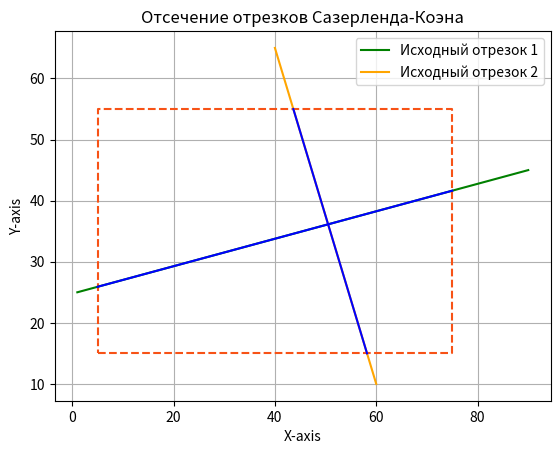

This chart was generated by the following Python code:
import matplotlib.pyplot as plt

# Коды для классификации конечных точек отрезка
INSIDE = 0  # 0000
LEFT = 1    # 0001
RIGHT = 2   # 0010
BOTTOM = 4  # 0100
TOP = 8     # 1000

def compute_outcode(x, y, xmin, ymin, xmax, ymax):#Вычисляет код для точки относительно прямоугольника.
    code = INSIDE
    if x < xmin:
        code |= LEFT
    elif x > xmax:
        code |= RIGHT
    if y < ymin:
        code |= BOTTOM
    elif y > ymax:
        code |= TOP
    return code

def cohen_sutherland(x1, y1, x2, y2, xmin, ymin, xmax, ymax):#Aлгоритм отсечения отрезков прямой по алгоритму Сазерленда-Коэна.
    outcode1 = compute_outcode(x1, y1, xmin, ymin, xmax, ymax)
    outcode2 = compute_outcode(x2, y2, xmin, ymin, xmax, ymax)
    accept = False

    while True:
        # Оба конца отрезка внутри окна
        if outcode1 == INSIDE and outcode2 == INSIDE:
            accept = True
            break
        # Оба конца отрезка вне окна, отрезок полностью наружу
        elif (outcode1 & outcode2) != 0:
            break
        else:
            # Выбираем конец отрезка, который находится снаружи окна
            outcode_out = outcode1 if outcode1 != INSIDE else outcode2

            # Находим пересечение отрезка с границами окна
            if outcode_out & TOP:
                x = x1 + (x2 - x1) * (ymax - y1) / (y2 - y1)
                y = ymax
            elif outcode_out & BOTTOM:
                x = x1 + (x2 - x1) * (ymin - y1) / (y2 - y1)
                y = ymin
            elif outcode_out & RIGHT:
                y = y1 + (y2 - y1) * (xmax - x1) / (x2 - x1)
                x = xmax
            elif outcode_out & LEFT:
                y = y1 + (y2 - y1) * (xmin - x1) / (x2 - x1)
                x = xmin

            # Обновляем координаты отрезка, которые находятся снаружи окна
            if outcode_out == outcode1:
                x1, y1 = x, y
                outcode1 = compute_outcode(x1, y1, xmin, ymin, xmax, ymax)
            else:
                x2, y2 = x, y
                outcode2 = compute_outcode(x2, y2, xmin, ymin, xmax, ymax)

    if accept:
        plt.plot([x1, x2], [y1, y2], color='blue')
    else:
        print("Отрезок полностью находится вне окна")

xmin, ymin, xmax, ymax = 5, 15, 75, 55

x1, y1, x2, y2 = 1, 25, 90, 45
x3, y3, x4, y4 = 40, 65, 60, 10

plt.plot([xmin, xmax, xmax, xmin, xmin], [ymin, ymin, ymax, ymax, ymin], color='#f75216', linestyle='--')

plt.plot([x1, x2], [y1, y2], color='green', label='Исходный отрезок 1')
plt.plot([x3, x4], [y3, y4], color='orange', label='Исходный отрезок 2')

cohen_sutherland(x1, y1, x2, y2, xmin, ymin, xmax, ymax)
cohen_sutherland(x3, y3, x4, y4, xmin, ymin, xmax, ymax)

plt.xlabel('X-axis')
plt.ylabel('Y-axis')
plt.title('Отсечение отрезков Сазерленда-Коэна')
plt.legend()
plt.grid(True)
plt.show()
